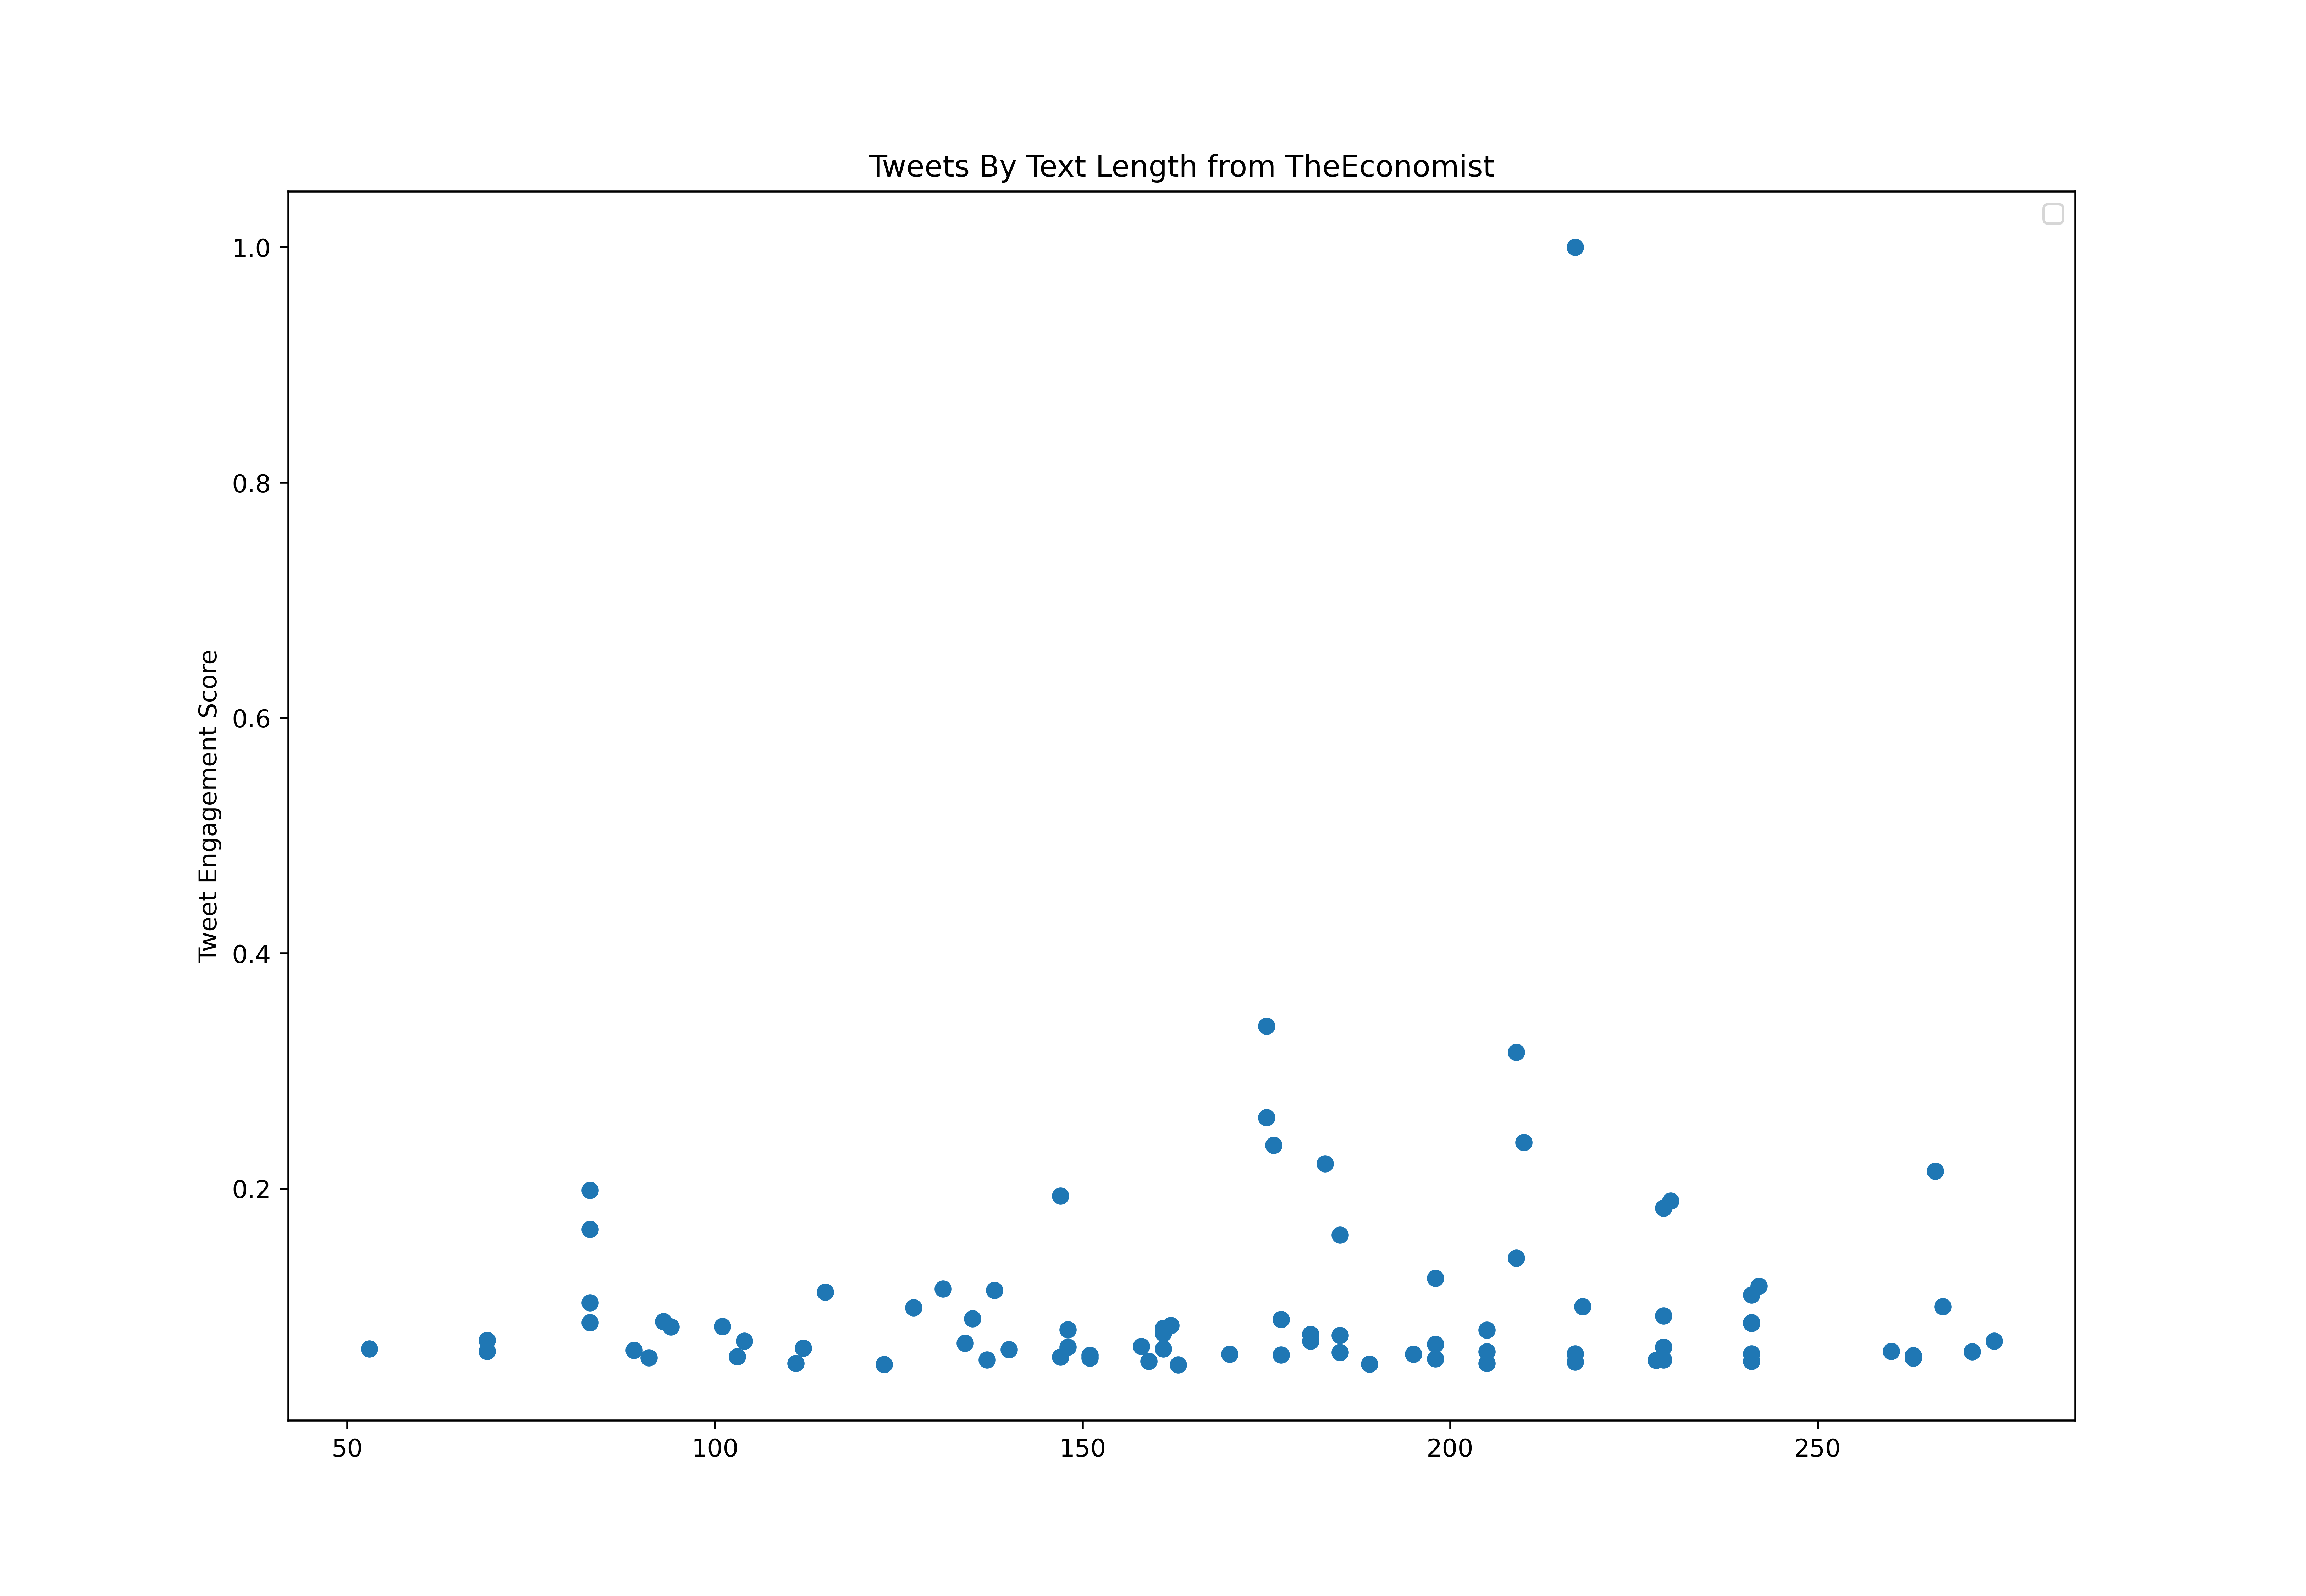

The data file committed next to this chart (first rows):
id, created_at, score, text_length
1506994383295553542, 2022-03-24T14:00:34.000Z, 4845, 251
1507000566601371654, 2022-03-24T14:25:08.000Z, 1588, 183
1507001893104623616, 2022-03-24T14:30:24.000Z, 1734, 211
1507003576689721352, 2022-03-24T14:37:06.000Z, 6923, 137
1507007620795625484, 2022-03-24T14:53:10.000Z, 6089, 183
1507009411914485767, 2022-03-24T15:00:17.000Z, 8511, 160
1507014005990207488, 2022-03-24T15:18:32.000Z, 12522, 134
1507016130853957636, 2022-03-24T15:26:59.000Z, 4461, 139
1507020102641733641, 2022-03-24T15:42:46.000Z, 7637, 180
1507024908370464771, 2022-03-24T16:01:51.000Z, 3402, 222
1507028914522271748, 2022-03-24T16:17:47.000Z, 6526, 119
1507033487123140614, 2022-03-24T16:35:57.000Z, 3600, 121
1507040065251426312, 2022-03-24T17:02:05.000Z, 2568, 131
1507044336390873102, 2022-03-24T17:19:03.000Z, 1999, 103
1507046353142267908, 2022-03-24T17:27:04.000Z, 2144, 186
1507046352156606478, 2022-03-24T17:27:04.000Z, 6446, 135
1507046603403767813, 2022-03-24T17:28:04.000Z, 9199, 163
1507047158935076872, 2022-03-24T17:30:16.000Z, 1774, 227
1507055380366569475, 2022-03-24T18:02:57.000Z, 2991, 176
1507059552814092303, 2022-03-24T18:19:31.000Z, 2991, 231
1507060201899405312, 2022-03-24T18:22:06.000Z, 10099, 198
1507064806699896847, 2022-03-24T18:40:24.000Z, 4884, 157
1507069866381127689, 2022-03-24T19:00:30.000Z, 1681, 180
1507071774458101774, 2022-03-24T19:08:05.000Z, 4580, 134
1507075792383135755, 2022-03-24T19:24:03.000Z, 7532, 178
1507077385950220298, 2022-03-24T19:30:23.000Z, 4580, 268
1507080576842579978, 2022-03-24T19:43:04.000Z, 4474, 154
1507084099621642248, 2022-03-24T19:57:04.000Z, 1615, 161
1507084851383615498, 2022-03-24T20:00:03.000Z, 6962, 167
1507086374301753353, 2022-03-24T20:06:06.000Z, 3375, 191
1507086868130807811, 2022-03-24T20:08:04.000Z, 7267, 165
1507089148376662025, 2022-03-24T20:17:07.000Z, 1919, 74
1507089638686605322, 2022-03-24T20:19:04.000Z, 4434, 37
1507091392467714050, 2022-03-24T20:26:03.000Z, 794.2, 148
1507091659569479687, 2022-03-24T20:27:06.000Z, 1602, 192
1507092151267696648, 2022-03-24T20:29:03.000Z, 1390, 226
1507092665405517824, 2022-03-24T20:31:06.000Z, 1641, 233
1507098451695345674, 2022-03-24T20:54:06.000Z, 2581, 163
1507102990855024648, 2022-03-24T21:12:08.000Z, 5784, 146
1507103225136271367, 2022-03-24T21:13:04.000Z, 1469, 151
1507103477364895757, 2022-03-24T21:14:04.000Z, 1615, 186
1507103981385957380, 2022-03-24T21:16:04.000Z, 10391, 147
1507106754777296904, 2022-03-24T21:27:05.000Z, 3653, 120
1507106994376912897, 2022-03-24T21:28:02.000Z, 5956, 166
1507111289931415553, 2022-03-24T21:45:06.000Z, 2634, 203
1507115115652558866, 2022-03-24T22:00:19.000Z, 2038, 207
1507130167260495874, 2022-03-24T23:00:07.000Z, 1774, 155
1507136449719713804, 2022-03-24T23:25:05.000Z, 5149, 172
1507137750608322572, 2022-03-24T23:30:15.000Z, 1840, 213
1507139215225667592, 2022-03-24T23:36:04.000Z, 5215, 142
1507146078566686722, 2022-03-25T00:03:21.000Z, 6406, 158
1507150472020480004, 2022-03-25T00:20:48.000Z, 4765, 143
1507155017928777728, 2022-03-25T00:38:52.000Z, 5758, 220
1507159426767200267, 2022-03-25T00:56:23.000Z, 2621, 114
1507164990171762689, 2022-03-25T01:18:30.000Z, 2144, 203
1507169795132825602, 2022-03-25T01:37:35.000Z, 1800, 218
1507174136665235459, 2022-03-25T01:54:50.000Z, 15871, 93
1507178646141816833, 2022-03-25T02:12:45.000Z, 7465, 94
1507183247914156035, 2022-03-25T02:31:03.000Z, 4011, 278
1507187992137551873, 2022-03-25T02:49:54.000Z, 4275, 155
... 774 more rows
